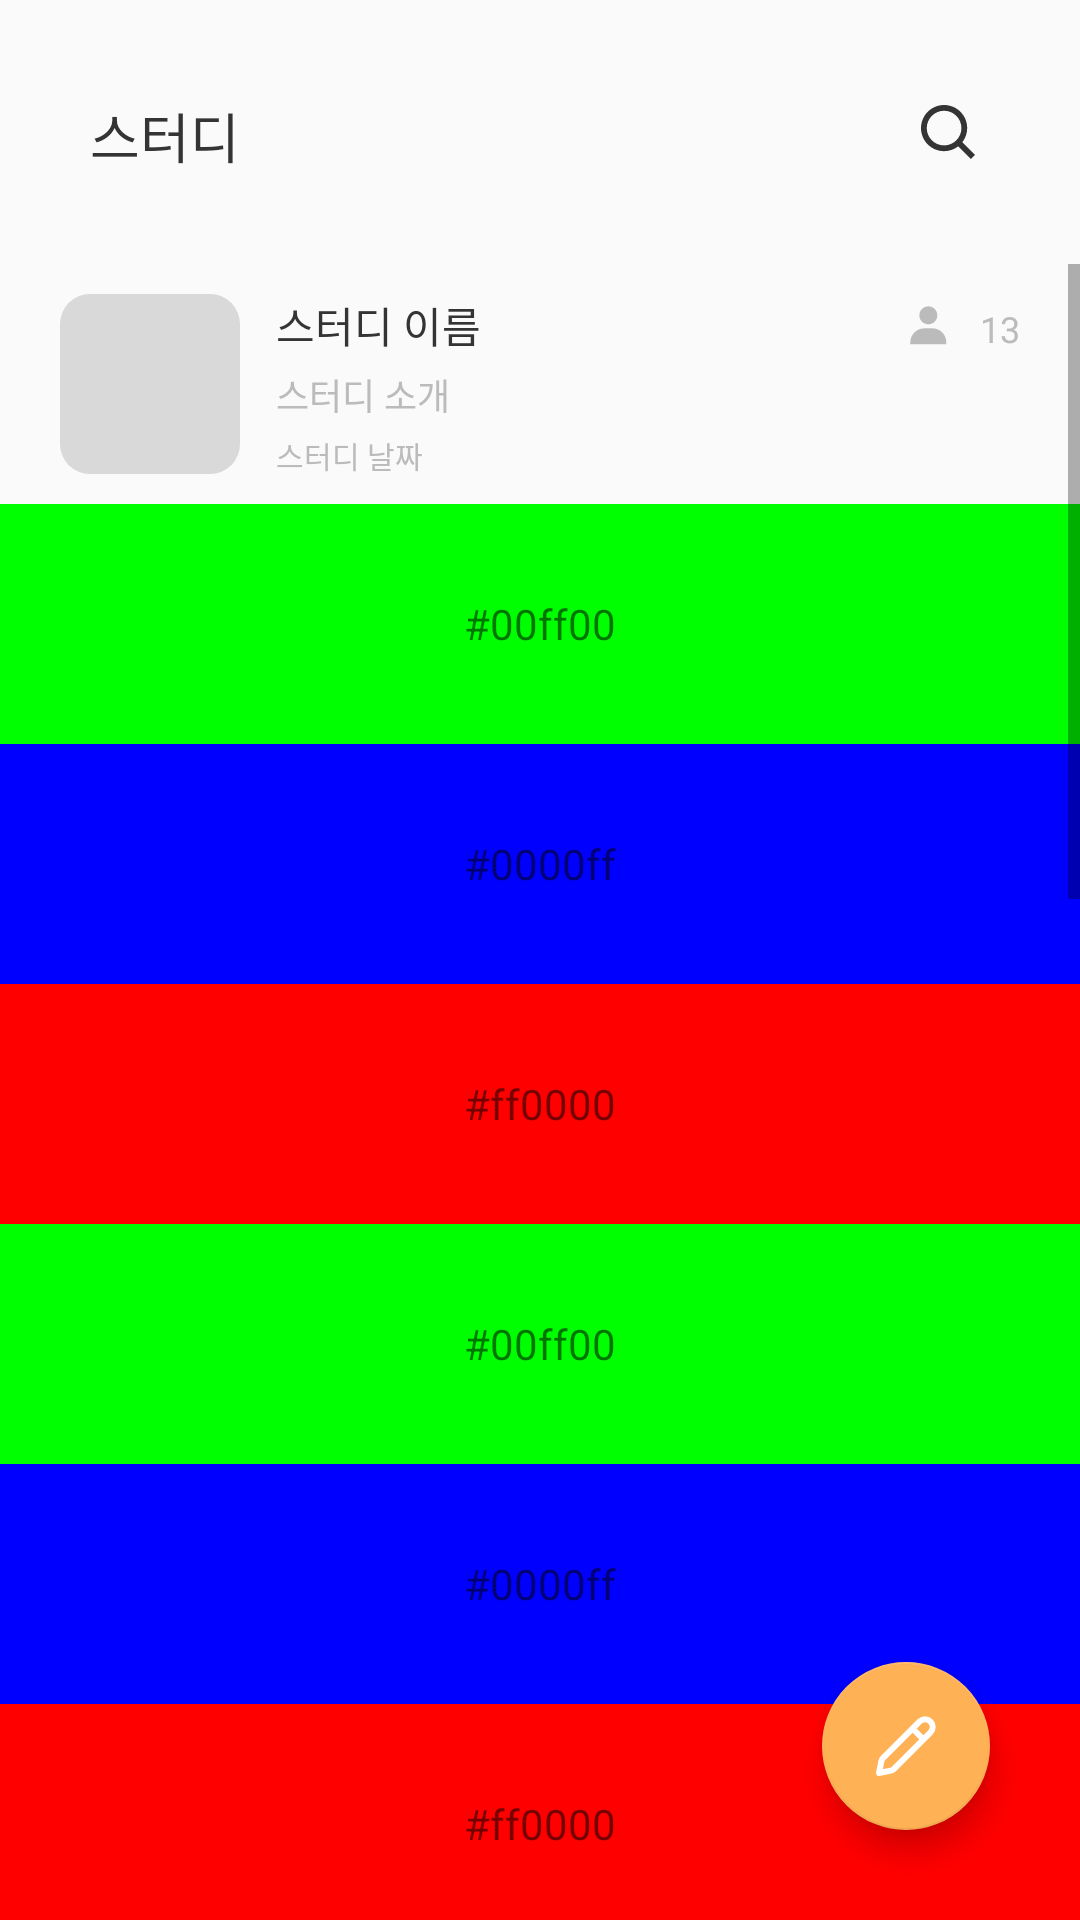

Android layout source for this screen:
<!-- AndroidManifest.xml: application theme Theme.Deconhubandroid -->
<!-- res/layout/fragment_study_page.xml -->
<?xml version="1.0" encoding="utf-8"?>
<androidx.constraintlayout.widget.ConstraintLayout xmlns:android="http://schemas.android.com/apk/res/android"
    xmlns:app="http://schemas.android.com/apk/res-auto"
    xmlns:tools="http://schemas.android.com/tools"
    android:layout_width="match_parent"
    android:layout_height="match_parent"
    tools:context=".study.StudyPageFragment">


    <TextView
        android:id="@+id/textView"
        android:layout_width="wrap_content"
        android:layout_height="wrap_content"
        android:layout_marginStart="30dp"
        android:layout_marginTop="32dp"
        android:fontFamily="@font/psemibold"
        android:text="스터디"
        android:textColor="@color/black"
        android:textSize="18sp"
        app:layout_constraintStart_toStartOf="parent"
        app:layout_constraintTop_toTopOf="parent" />

    <ImageButton
        android:id="@+id/searchButton"
        android:layout_width="wrap_content"
        android:layout_height="wrap_content"
        android:layout_marginTop="20dp"
        android:layout_marginEnd="20dp"
        android:background="@null"
        android:src="@drawable/search"
        app:layout_constraintEnd_toEndOf="parent"
        app:layout_constraintTop_toTopOf="parent" />

    <ScrollView
        android:layout_width="match_parent"
        android:layout_height="0dp"
        android:layout_marginTop="88dp"
        app:layout_constraintBottom_toBottomOf="parent"
        app:layout_constraintEnd_toEndOf="parent"
        app:layout_constraintStart_toStartOf="parent"
        app:layout_constraintTop_toTopOf="parent">

        <LinearLayout
            android:layout_width="match_parent"
            android:layout_height="match_parent"
            android:orientation="vertical">

            <LinearLayout
                android:id="@+id/studyDetail"
                android:layout_width="match_parent"
                android:layout_height="80dp"
                android:orientation="horizontal"
                app:layout_constraintEnd_toEndOf="parent"
                app:layout_constraintStart_toStartOf="parent"
                app:layout_constraintTop_toTopOf="parent">


                <ImageView
                    android:layout_width="60dp"
                    android:layout_height="60dp"
                    android:layout_marginStart="20dp"
                    android:layout_marginTop="10dp"
                    android:layout_marginBottom="10dp"
                    android:layout_weight="0"
                    android:background="@drawable/image_background" />

                <LinearLayout
                    android:layout_width="0dp"
                    android:layout_height="match_parent"
                    android:layout_marginStart="12dp"
                    android:layout_marginTop="10dp"
                    android:layout_marginEnd="20dp"
                    android:layout_marginBottom="10dp"
                    android:layout_weight="1"
                    android:orientation="vertical">

                    <LinearLayout
                        android:layout_width="match_parent"
                        android:layout_height="wrap_content"
                        android:layout_weight="0"
                        android:orientation="horizontal">

                        <TextView
                            android:layout_width="wrap_content"
                            android:layout_height="wrap_content"
                            android:fontFamily="@font/psemibold"
                            android:text="스터디 이름"
                            android:textColor="@color/black"
                            android:textSize="14sp" />

                        <View
                            android:layout_width="0dp"
                            android:layout_height="0dp"
                            android:layout_weight="1" />


                        <ImageView
                            android:layout_width="wrap_content"
                            android:layout_height="match_parent"
                            app:srcCompat="@drawable/user_gray" />

                        <TextView
                            android:layout_width="wrap_content"
                            android:layout_height="wrap_content"
                            android:layout_marginStart="9dp"
                            android:fontFamily="@font/psemibold"
                            android:text="13"
                            android:textColor="@color/gray2"
                            android:textSize="12sp" />
                    </LinearLayout>

                    <TextView
                        android:layout_width="match_parent"
                        android:layout_height="wrap_content"
                        android:layout_marginTop="4dp"
                        android:fontFamily="@font/psemibold"
                        android:text="스터디 소개"
                        android:textColor="@color/gray2"
                        android:textSize="12sp" />

                    <TextView
                        android:layout_width="match_parent"
                        android:layout_height="wrap_content"
                        android:layout_marginTop="4dp"
                        android:fontFamily="@font/psemibold"
                        android:text="스터디 날짜"
                        android:textColor="@color/gray2"
                        android:textSize="10sp" />
                </LinearLayout>
            </LinearLayout>

            <TextView
                android:layout_width="match_parent"
                android:layout_height="80dp"
                android:background="#00ff00"
                android:gravity="center"
                android:text="#00ff00" />

            <TextView
                android:layout_width="match_parent"
                android:layout_height="80dp"
                android:background="#0000ff"
                android:gravity="center"
                android:text="#0000ff" />

            <TextView
                android:layout_width="match_parent"
                android:layout_height="80dp"
                android:background="#ff0000"
                android:gravity="center"
                android:text="#ff0000" />

            <TextView
                android:layout_width="match_parent"
                android:layout_height="80dp"
                android:background="#00ff00"
                android:gravity="center"
                android:text="#00ff00" />

            <TextView
                android:layout_width="match_parent"
                android:layout_height="80dp"
                android:background="#0000ff"
                android:gravity="center"
                android:text="#0000ff" />

            <TextView
                android:layout_width="match_parent"
                android:layout_height="80dp"
                android:background="#ff0000"
                android:gravity="center"
                android:text="#ff0000" />

            <TextView
                android:layout_width="match_parent"
                android:layout_height="80dp"
                android:background="#00ff00"
                android:gravity="center"
                android:text="#00ff00" />

            <TextView
                android:layout_width="match_parent"
                android:layout_height="80dp"
                android:background="#0000ff"
                android:gravity="center"
                android:text="#0000ff" />

            <TextView
                android:layout_width="match_parent"
                android:layout_height="80dp"
                android:background="#ff0000"
                android:gravity="center"
                android:text="#ff0000" />

            <TextView
                android:layout_width="match_parent"
                android:layout_height="80dp"
                android:background="#00ff00"
                android:gravity="center"
                android:text="#00ff00" />

            <TextView
                android:layout_width="match_parent"
                android:layout_height="80dp"
                android:background="#0000ff"
                android:gravity="center"
                android:text="#0000ff" />

            <TextView
                android:layout_width="match_parent"
                android:layout_height="80dp"
                android:background="#ff0000"
                android:gravity="center"
                android:text="#ff0000" />

            <TextView
                android:layout_width="match_parent"
                android:layout_height="80dp"
                android:background="#00ff00"
                android:gravity="center"
                android:text="#00ff00" />

            <TextView
                android:layout_width="match_parent"
                android:layout_height="80dp"
                android:background="#0000ff"
                android:gravity="center"
                android:text="#0000ff" />

            <TextView
                android:layout_width="match_parent"
                android:layout_height="80dp"
                android:background="#ff0000"
                android:gravity="center"
                android:text="#ff0000" />

            <TextView
                android:layout_width="match_parent"
                android:layout_height="80dp"
                android:background="#00ff00"
                android:gravity="center"
                android:text="#00ff00" />

            <TextView
                android:layout_width="match_parent"
                android:layout_height="80dp"
                android:background="#0000ff"
                android:gravity="center"
                android:text="#0000ff" />
        </LinearLayout>
    </ScrollView>

    <com.google.android.material.floatingactionbutton.FloatingActionButton
        android:id="@+id/createStudyButton"
        android:layout_width="wrap_content"
        android:layout_height="wrap_content"
        android:layout_marginEnd="30dp"
        android:layout_marginBottom="30dp"
        app:backgroundTint="@color/maincolor"
        app:layout_constraintBottom_toBottomOf="parent"
        app:layout_constraintEnd_toEndOf="parent"
        app:srcCompat="@drawable/pencil" />
</androidx.constraintlayout.widget.ConstraintLayout>
<!-- resources referenced by this layout -->
<resources>
  <color name="black">#FF343434</color>
  <color name="gray2">#FFBBBBBB</color>
  <color name="maincolor">#FFFFB156</color>
  <!-- drawable image_background (drawable) -->
  <?xml version="1.0" encoding="utf-8"?>
  <shape xmlns:android="http://schemas.android.com/apk/res/android">
      <solid android:color="@color/contour" />
      <corners android:radius="10dp" />
      <size
          android:width="50dp"
          android:height="50dp" />
  </shape>
  <!-- drawable pencil: png bitmap (drawable, 286 bytes) -->
  <!-- drawable search (drawable) -->
  <vector xmlns:android="http://schemas.android.com/apk/res/android"
      android:width="48dp"
      android:height="48dp"
      android:viewportWidth="36"
      android:viewportHeight="36">
    <path
        android:pathData="M17.023,22.796C18.304,22.796 19.548,22.367 20.557,21.578L23.73,24.751L24.75,23.73L21.578,20.558C22.367,19.549 22.796,18.305 22.796,17.023C22.796,13.84 20.206,11.25 17.023,11.25C13.84,11.25 11.25,13.84 11.25,17.023C11.25,20.206 13.84,22.796 17.023,22.796ZM17.023,12.693C19.411,12.693 21.353,14.635 21.353,17.023C21.353,19.411 19.411,21.353 17.023,21.353C14.635,21.353 12.693,19.411 12.693,17.023C12.693,14.635 14.635,12.693 17.023,12.693Z"
        android:fillColor="#343434"/>
  </vector>
  <!-- drawable user_gray: png bitmap (drawable, 356 bytes) -->
  <style name="Theme.Deconhubandroid" parent="Theme.AppCompat.Light.DarkActionBar">
          
          <item name="colorPrimary">@color/purple_500</item>
          <item name="colorPrimaryVariant">@color/purple_700</item>
          <item name="colorOnPrimary">@color/white</item>
          
          <item name="colorSecondary">@color/teal_200</item>
          <item name="colorSecondaryVariant">@color/teal_700</item>
          <item name="colorOnSecondary">@color/black</item>
          
          <item name="android:statusBarColor">?attr/colorPrimaryVariant</item>
          
          <item name="windowActionBar">false</item>
          <item name="windowNoTitle">true</item>
      </style>
  <color name="contour">#FFD9D9D9</color>
  <color name="purple_500">#FF6200EE</color>
  <color name="purple_700">#FF3700B3</color>
  <color name="white">#FFFFFFFF</color>
  <color name="teal_200">#FF03DAC5</color>
  <color name="teal_700">#FF018786</color>
</resources>
